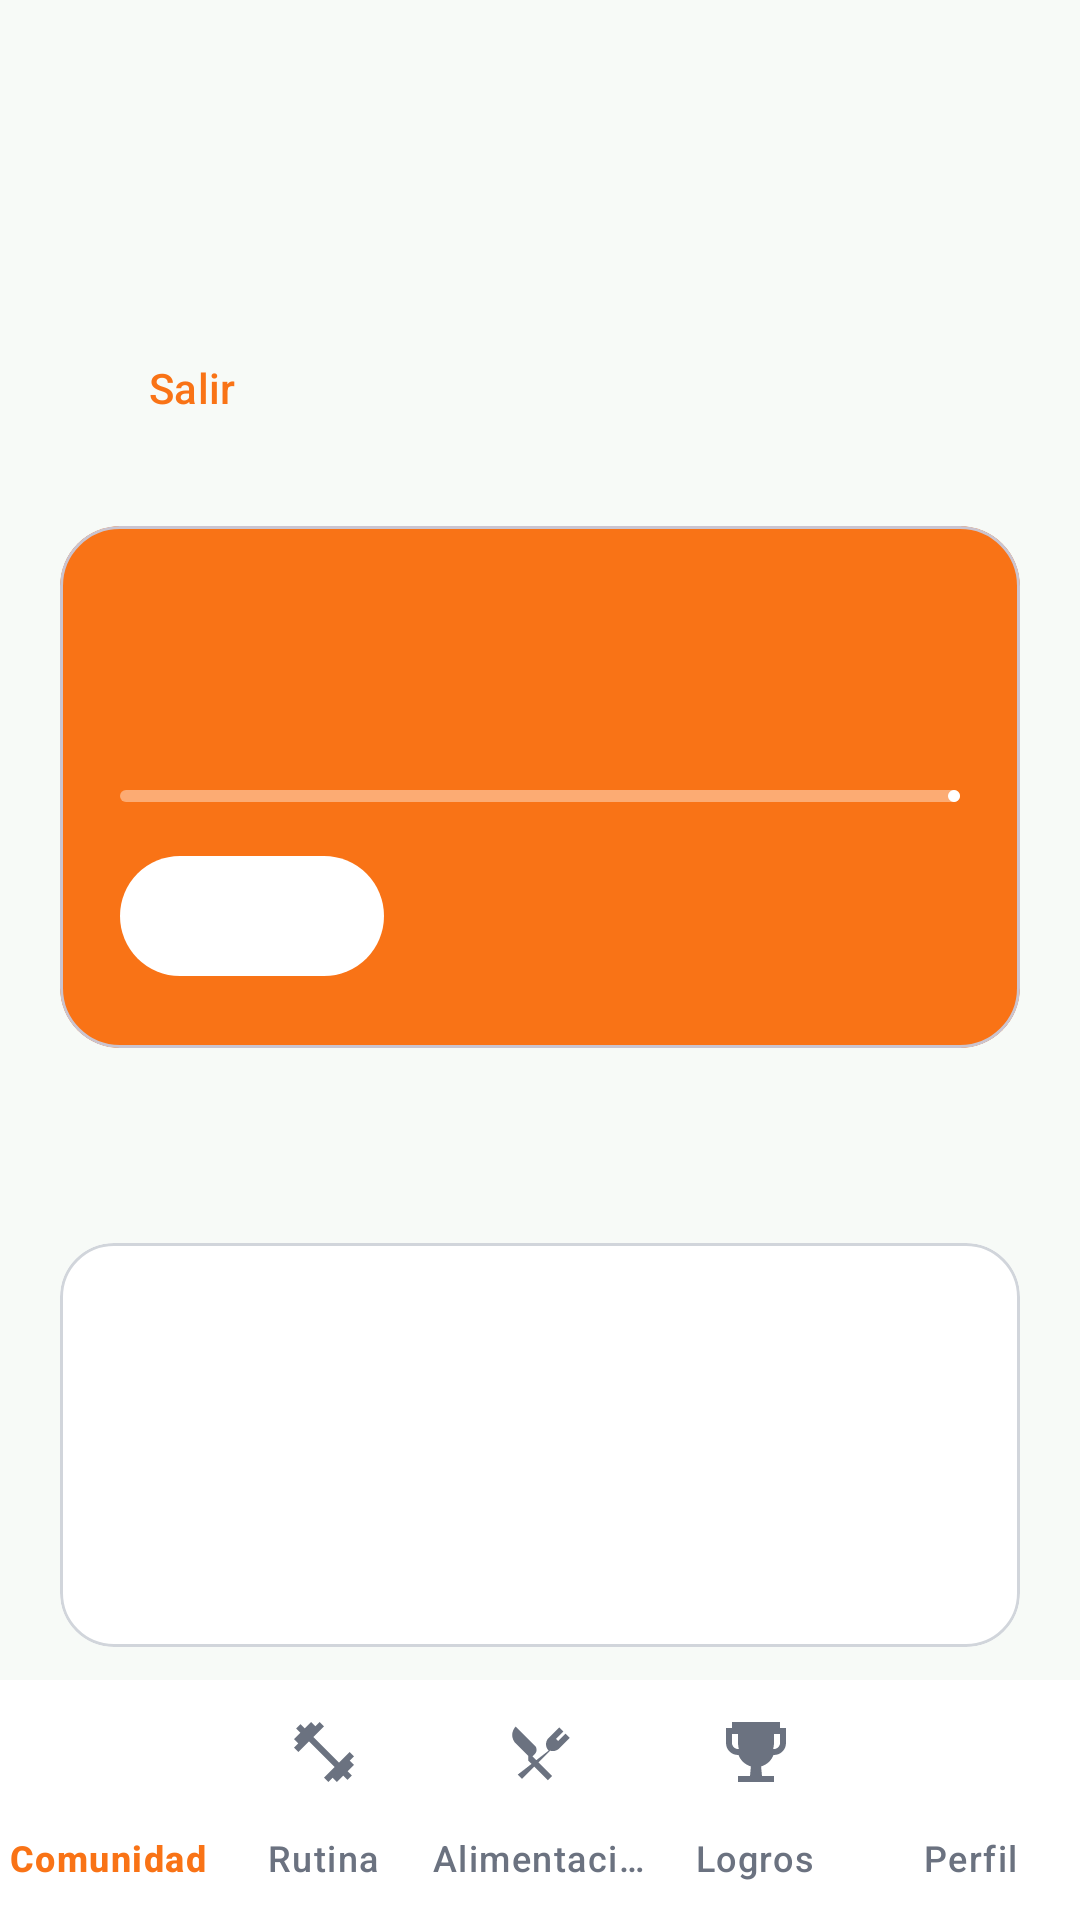

Android layout source for this screen:
<!-- AndroidManifest.xml: application theme Theme.FitnessRun -->
<!-- res/layout/activity_section.xml -->
<?xml version="1.0" encoding="utf-8"?>
<androidx.constraintlayout.widget.ConstraintLayout xmlns:android="http://schemas.android.com/apk/res/android" xmlns:app="http://schemas.android.com/apk/res-auto" android:id="@+id/sectionRoot" android:layout_width="match_parent" android:layout_height="match_parent" android:background="@color/fitnessrun_background">
    <androidx.core.widget.NestedScrollView android:layout_width="0dp" android:layout_height="0dp" android:fillViewport="true" android:clipToPadding="false" android:paddingBottom="20dp" app:layout_constraintTop_toTopOf="parent" app:layout_constraintBottom_toTopOf="@id/bottomNavigation" app:layout_constraintStart_toStartOf="parent" app:layout_constraintEnd_toEndOf="parent">
        <LinearLayout android:layout_width="match_parent" android:layout_height="wrap_content" android:orientation="vertical" android:padding="20dp">
            <TextView android:id="@+id/eyebrowText" android:layout_width="wrap_content" android:layout_height="wrap_content" android:textColor="@color/fitnessrun_primary_dark" android:textSize="13sp" android:textStyle="bold" />
            <TextView android:id="@+id/titleText" android:layout_width="match_parent" android:layout_height="wrap_content" android:layout_marginTop="4dp" android:textColor="@color/fitnessrun_text_primary" android:textSize="28sp" android:textStyle="bold" />
            <TextView android:id="@+id/subtitleText" android:layout_width="match_parent" android:layout_height="wrap_content" android:layout_marginTop="6dp" android:textColor="@color/fitnessrun_text_secondary" android:textSize="15sp" />

            <LinearLayout android:id="@+id/profileIdentityPanel" android:layout_width="match_parent" android:layout_height="wrap_content" android:layout_marginTop="16dp" android:orientation="vertical" android:visibility="gone">
                <ImageView android:id="@+id/profileAvatar" android:layout_width="112dp" android:layout_height="112dp" android:scaleType="centerCrop" android:contentDescription="@string/profile_photo_description" android:src="@drawable/fitnessrun_logo" />
                <TextView android:id="@+id/profileBadge" android:layout_width="match_parent" android:layout_height="wrap_content" android:layout_marginTop="8dp" android:textColor="@color/fitnessrun_green_dark" android:textStyle="bold" />
                <TextView android:id="@+id/profileBio" android:layout_width="match_parent" android:layout_height="wrap_content" android:layout_marginTop="8dp" android:textColor="@color/fitnessrun_text_primary" android:textSize="16sp" />
            </LinearLayout>
            <com.google.android.material.button.MaterialButton android:id="@+id/exitDemoButton" style="@style/Widget.Material3.Button.TextButton" android:layout_width="wrap_content" android:layout_height="wrap_content" android:text="@string/demo_logout" />
            <com.google.android.material.card.MaterialCardView android:layout_width="match_parent" android:layout_height="wrap_content" android:layout_marginTop="22dp" app:cardBackgroundColor="@color/fitnessrun_primary" app:cardCornerRadius="20dp" app:cardElevation="0dp">
                <LinearLayout android:layout_width="match_parent" android:layout_height="wrap_content" android:orientation="vertical" android:padding="20dp">
                    <TextView android:id="@+id/summaryTitleText" android:layout_width="match_parent" android:layout_height="wrap_content" android:textColor="@color/white" android:textSize="20sp" android:textStyle="bold" />
                    <TextView android:id="@+id/summaryDetailText" android:layout_width="match_parent" android:layout_height="wrap_content" android:layout_marginTop="6dp" android:textColor="#FFFFF7ED" android:textSize="14sp" />
                    <com.google.android.material.progressindicator.LinearProgressIndicator android:id="@+id/summaryProgress" android:layout_width="match_parent" android:layout_height="8dp" android:layout_marginTop="16dp" android:max="100" app:indicatorColor="@color/white" app:trackColor="#66FFFFFF" app:trackCornerRadius="4dp" />
                    <com.google.android.material.button.MaterialButton android:id="@+id/summaryButton" style="@style/Widget.Material3.Button.TonalButton" android:layout_width="wrap_content" android:layout_height="wrap_content" android:layout_marginTop="14dp" android:textColor="@color/fitnessrun_primary_dark" app:backgroundTint="@color/white" />
                </LinearLayout>
            </com.google.android.material.card.MaterialCardView>

            <TextView android:id="@+id/listTitleText" android:layout_width="wrap_content" android:layout_height="wrap_content" android:layout_marginTop="26dp" android:textColor="@color/fitnessrun_text_primary" android:textSize="20sp" android:textStyle="bold" />

            <com.google.android.material.card.MaterialCardView android:id="@+id/cardOne" android:layout_width="match_parent" android:layout_height="wrap_content" android:layout_marginTop="12dp" app:cardBackgroundColor="@color/white" app:cardCornerRadius="18dp" app:strokeColor="@color/fitnessrun_border" app:strokeWidth="1dp">
                <LinearLayout android:layout_width="match_parent" android:layout_height="wrap_content" android:orientation="vertical" android:padding="17dp">
                    <TextView android:id="@+id/cardOneTitle" android:layout_width="match_parent" android:layout_height="wrap_content" android:textColor="@color/fitnessrun_text_primary" android:textSize="17sp" android:textStyle="bold" />
                    <TextView android:id="@+id/cardOneDetail" android:layout_width="match_parent" android:layout_height="wrap_content" android:layout_marginTop="5dp" android:textColor="@color/fitnessrun_text_secondary" android:textSize="14sp" />
                    <com.google.android.material.button.MaterialButton android:id="@+id/cardOneButton" style="@style/Widget.Material3.Button.TextButton" android:layout_width="wrap_content" android:layout_height="wrap_content" android:layout_marginTop="6dp" android:textColor="@color/fitnessrun_primary" />
                </LinearLayout>
            </com.google.android.material.card.MaterialCardView>

            <com.google.android.material.card.MaterialCardView android:id="@+id/cardTwo" android:layout_width="match_parent" android:layout_height="wrap_content" android:layout_marginTop="12dp" app:cardBackgroundColor="@color/white" app:cardCornerRadius="18dp" app:strokeColor="@color/fitnessrun_border" app:strokeWidth="1dp">
                <LinearLayout android:layout_width="match_parent" android:layout_height="wrap_content" android:orientation="vertical" android:padding="17dp">
                    <TextView android:id="@+id/cardTwoTitle" android:layout_width="match_parent" android:layout_height="wrap_content" android:textColor="@color/fitnessrun_text_primary" android:textSize="17sp" android:textStyle="bold" />
                    <TextView android:id="@+id/cardTwoDetail" android:layout_width="match_parent" android:layout_height="wrap_content" android:layout_marginTop="5dp" android:textColor="@color/fitnessrun_text_secondary" android:textSize="14sp" />
                    <com.google.android.material.button.MaterialButton android:id="@+id/cardTwoButton" style="@style/Widget.Material3.Button.TextButton" android:layout_width="wrap_content" android:layout_height="wrap_content" android:layout_marginTop="6dp" android:textColor="@color/fitnessrun_primary" />
                </LinearLayout>
            </com.google.android.material.card.MaterialCardView>

            <com.google.android.material.card.MaterialCardView android:id="@+id/cardThree" android:layout_width="match_parent" android:layout_height="wrap_content" android:layout_marginTop="12dp" app:cardBackgroundColor="@color/fitnessrun_green_soft" app:cardCornerRadius="18dp" app:strokeColor="@color/fitnessrun_green" app:strokeWidth="1dp">
                <LinearLayout android:layout_width="match_parent" android:layout_height="wrap_content" android:orientation="vertical" android:padding="17dp">
                    <TextView android:id="@+id/cardThreeTitle" android:layout_width="match_parent" android:layout_height="wrap_content" android:textColor="@color/fitnessrun_green_dark" android:textSize="17sp" android:textStyle="bold" />
                    <TextView android:id="@+id/cardThreeDetail" android:layout_width="match_parent" android:layout_height="wrap_content" android:layout_marginTop="5dp" android:textColor="@color/fitnessrun_text_primary" android:textSize="14sp" />
                    <com.google.android.material.button.MaterialButton android:id="@+id/cardThreeButton" style="@style/Widget.Material3.Button.TextButton" android:layout_width="wrap_content" android:layout_height="wrap_content" android:layout_marginTop="6dp" android:textColor="@color/fitnessrun_green_dark" />
                </LinearLayout>
            </com.google.android.material.card.MaterialCardView>
        </LinearLayout>
    </androidx.core.widget.NestedScrollView>
    <com.google.android.material.bottomnavigation.BottomNavigationView android:id="@+id/bottomNavigation" android:layout_width="0dp" android:layout_height="wrap_content" android:background="@color/white" app:itemIconTint="@color/community_nav_color" app:itemTextColor="@color/community_nav_color" app:labelVisibilityMode="labeled" app:menu="@menu/community_bottom_navigation" app:layout_constraintBottom_toBottomOf="parent" app:layout_constraintStart_toStartOf="parent" app:layout_constraintEnd_toEndOf="parent" />
</androidx.constraintlayout.widget.ConstraintLayout>
<!-- resources referenced by this layout -->
<resources>
  <color name="fitnessrun_background">#F7FAF7</color>
  <color name="fitnessrun_border">#D1D5DB</color>
  <color name="fitnessrun_green">#22C55E</color>
  <color name="fitnessrun_green_dark">#15803D</color>
  <color name="fitnessrun_green_soft">#DCFCE7</color>
  <color name="fitnessrun_primary">#F97316</color>
  <color name="fitnessrun_primary_dark">#C2410C</color>
  <color name="fitnessrun_text_primary">#1F2937</color>
  <color name="fitnessrun_text_secondary">#6B7280</color>
  <color name="white">#FFFFFFFF</color>
  <!-- drawable fitnessrun_logo: png bitmap (drawable, 468005 bytes) -->
  <string name="demo_logout">Salir</string>
  <string name="profile_photo_description">Foto de perfil</string>
  <style name="Theme.FitnessRun" parent="Base.Theme.FitnessRun" />
  <style name="Base.Theme.FitnessRun" parent="Theme.Material3.Light.NoActionBar">
          <item name="colorPrimary">@color/fitnessrun_primary</item>
          <item name="colorOnPrimary">@color/black</item>
          <item name="android:colorAccent">@color/fitnessrun_primary</item>
          <item name="android:navigationBarColor">@color/fitnessrun_background</item>
          <item name="android:statusBarColor">@color/fitnessrun_background</item>
          <item name="android:windowLightStatusBar">true</item>
      </style>
  <color name="black">#FF000000</color>
</resources>
